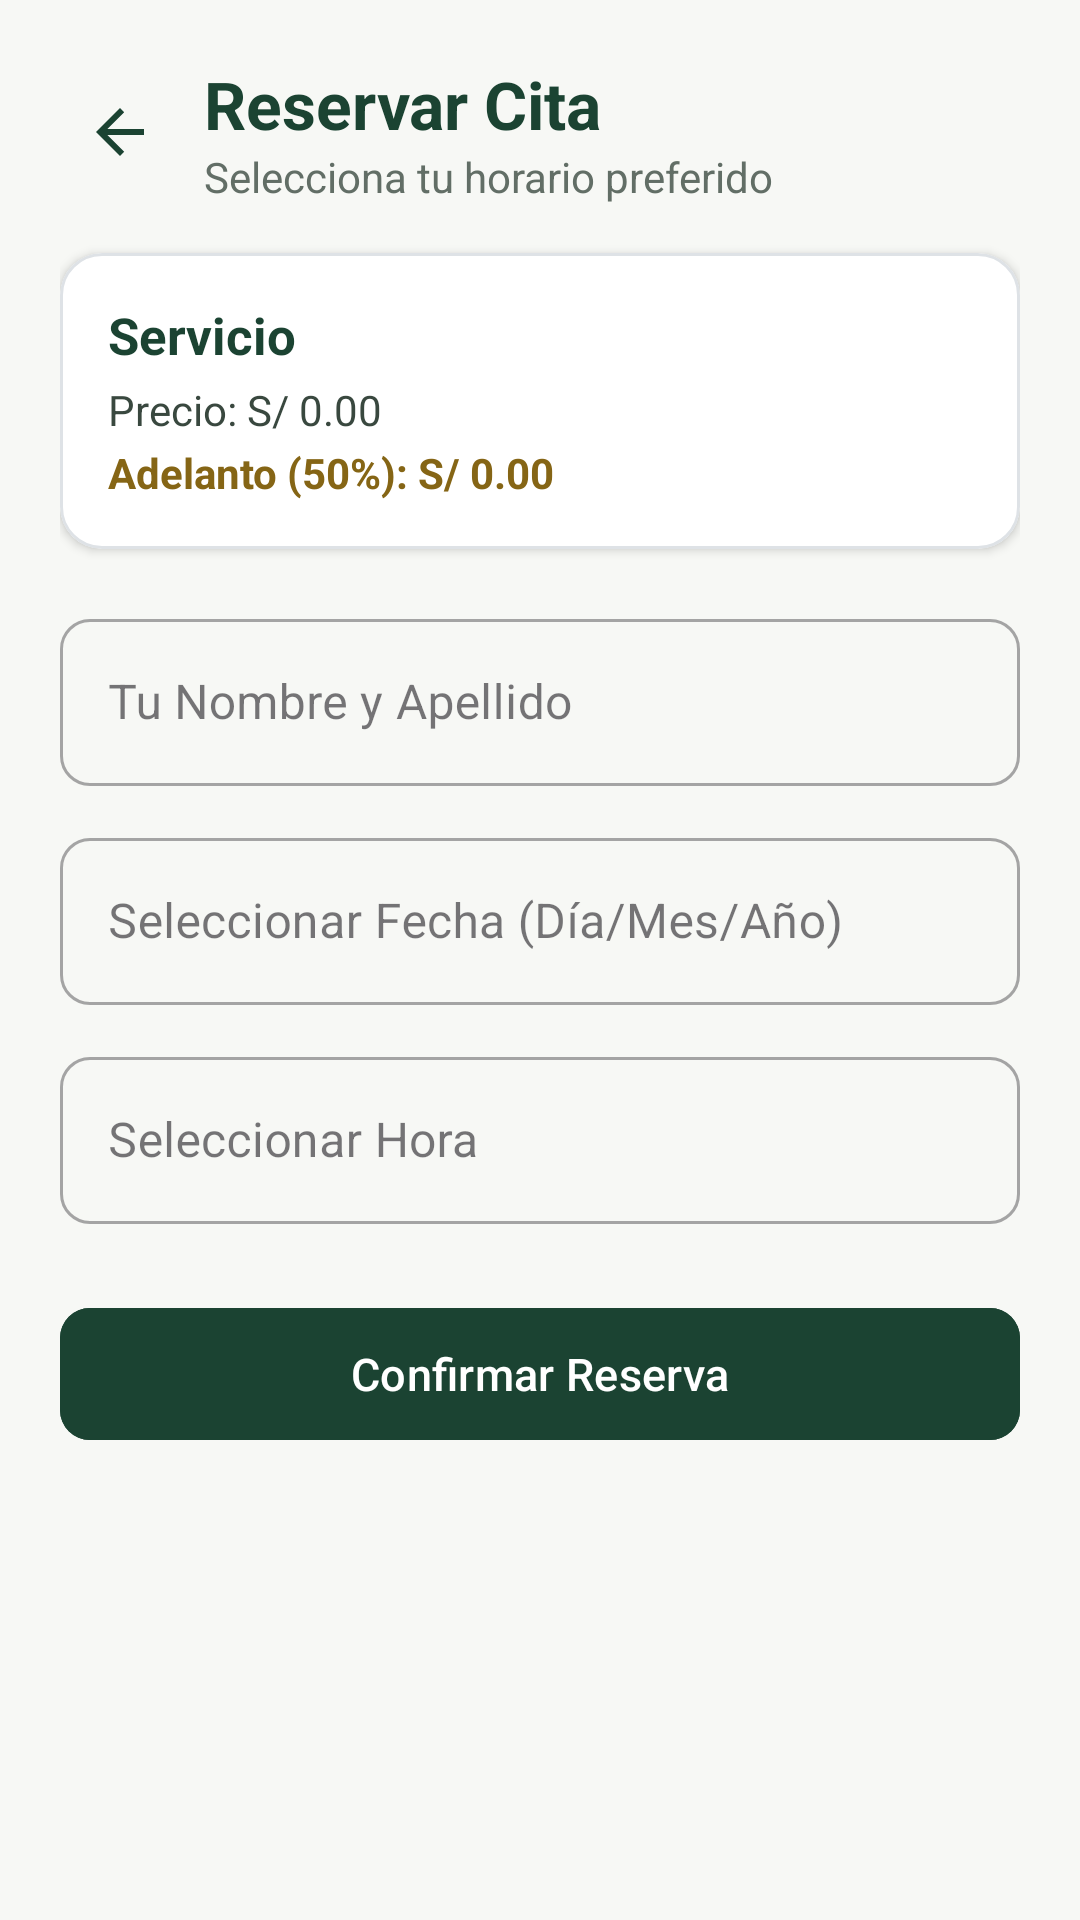

Reconstruct the res/layout file that produces this screen, plus the resources it refers to.
<!-- AndroidManifest.xml: application theme Theme.NigoshaSalonApp -->
<!-- res/layout/activity_reservar_cita.xml -->
<?xml version="1.0" encoding="utf-8"?>
<ScrollView xmlns:android="http://schemas.android.com/apk/res/android"
    xmlns:app="http://schemas.android.com/apk/res-auto"
    android:layout_width="match_parent"
    android:layout_height="match_parent"
    android:background="@color/nigosha_bg"
    android:fillViewport="true">

    <LinearLayout
        android:layout_width="match_parent"
        android:layout_height="wrap_content"
        android:orientation="vertical"
        android:padding="20dp">

        
        <LinearLayout
            android:layout_width="match_parent"
            android:layout_height="wrap_content"
            android:gravity="center_vertical"
            android:orientation="horizontal">

            <ImageButton
                android:id="@+id/btnVolver"
                android:layout_width="40dp"
                android:layout_height="40dp"
                android:background="?attr/selectableItemBackgroundBorderless"
                android:contentDescription="Regresar"
                android:padding="4dp"
                android:src="?attr/homeAsUpIndicator"
                app:tint="@color/nigosha_primary" />

            <LinearLayout
                android:layout_width="match_parent"
                android:layout_height="wrap_content"
                android:layout_marginStart="8dp"
                android:orientation="vertical">

                <TextView
                    android:layout_width="wrap_content"
                    android:layout_height="wrap_content"
                    android:text="Reservar Cita"
                    android:textColor="@color/nigosha_primary"
                    android:textSize="22sp"
                    android:textStyle="bold" />

                <TextView
                    android:layout_width="wrap_content"
                    android:layout_height="wrap_content"
                    android:text="Selecciona tu horario preferido"
                    android:textColor="@color/nigosha_text_muted"
                    android:textSize="14sp" />
            </LinearLayout>
        </LinearLayout>

        
        <com.google.android.material.card.MaterialCardView
            android:layout_width="match_parent"
            android:layout_height="wrap_content"
            android:layout_marginTop="16dp"
            app:cardBackgroundColor="@color/nigosha_surface"
            app:cardCornerRadius="14dp"
            app:cardElevation="2dp"
            app:strokeColor="#DEE2E6"
            app:strokeWidth="1dp">

            <LinearLayout
                android:layout_width="match_parent"
                android:layout_height="wrap_content"
                android:orientation="vertical"
                android:padding="16dp">

                <TextView
                    android:id="@+id/tvServicioSeleccionado"
                    android:layout_width="wrap_content"
                    android:layout_height="wrap_content"
                    android:text="Servicio"
                    android:textColor="@color/nigosha_primary"
                    android:textSize="17sp"
                    android:textStyle="bold" />

                <TextView
                    android:id="@+id/tvPrecioTotal"
                    android:layout_width="wrap_content"
                    android:layout_height="wrap_content"
                    android:layout_marginTop="4dp"
                    android:text="Precio: S/ 0.00"
                    android:textColor="@color/nigosha_text_body"
                    android:textSize="14sp" />

                <TextView
                    android:id="@+id/tvAdelantoMinimo"
                    android:layout_width="wrap_content"
                    android:layout_height="wrap_content"
                    android:layout_marginTop="2dp"
                    android:text="Adelanto (50%): S/ 0.00"
                    android:textColor="@color/nigosha_gold"
                    android:textSize="14sp"
                    android:textStyle="bold" />
            </LinearLayout>
        </com.google.android.material.card.MaterialCardView>

        
        <com.google.android.material.textfield.TextInputLayout
            style="@style/Widget.MaterialComponents.TextInputLayout.OutlinedBox"
            android:layout_width="match_parent"
            android:layout_height="wrap_content"
            android:layout_marginTop="18dp"
            app:boxCornerRadiusBottomEnd="10dp"
            app:boxCornerRadiusBottomStart="10dp"
            app:boxCornerRadiusTopEnd="10dp"
            app:boxCornerRadiusTopStart="10dp">

            <com.google.android.material.textfield.TextInputEditText
                android:id="@+id/etNombreCliente"
                android:layout_width="match_parent"
                android:layout_height="wrap_content"
                android:hint="Tu Nombre y Apellido"
                android:inputType="textPersonName" />
        </com.google.android.material.textfield.TextInputLayout>

        <com.google.android.material.textfield.TextInputLayout
            style="@style/Widget.MaterialComponents.TextInputLayout.OutlinedBox"
            android:layout_width="match_parent"
            android:layout_height="wrap_content"
            android:layout_marginTop="12dp"
            app:boxCornerRadiusBottomEnd="10dp"
            app:boxCornerRadiusBottomStart="10dp"
            app:boxCornerRadiusTopEnd="10dp"
            app:boxCornerRadiusTopStart="10dp">

            <com.google.android.material.textfield.TextInputEditText
                android:id="@+id/etFecha"
                android:layout_width="match_parent"
                android:layout_height="wrap_content"
                android:clickable="true"
                android:focusable="false"
                android:hint="Seleccionar Fecha (Día/Mes/Año)" />
        </com.google.android.material.textfield.TextInputLayout>

        <com.google.android.material.textfield.TextInputLayout
            style="@style/Widget.MaterialComponents.TextInputLayout.OutlinedBox"
            android:layout_width="match_parent"
            android:layout_height="wrap_content"
            android:layout_marginTop="12dp"
            app:boxCornerRadiusBottomEnd="10dp"
            app:boxCornerRadiusBottomStart="10dp"
            app:boxCornerRadiusTopEnd="10dp"
            app:boxCornerRadiusTopStart="10dp">

            <com.google.android.material.textfield.TextInputEditText
                android:id="@+id/etHora"
                android:layout_width="match_parent"
                android:layout_height="wrap_content"
                android:clickable="true"
                android:focusable="false"
                android:hint="Seleccionar Hora" />
        </com.google.android.material.textfield.TextInputLayout>

        <com.google.android.material.button.MaterialButton
            android:id="@+id/btnConfirmar"
            android:layout_width="match_parent"
            android:layout_height="52dp"
            android:layout_marginTop="24dp"
            android:backgroundTint="@color/nigosha_primary"
            android:text="Confirmar Reserva"
            android:textAllCaps="false"
            android:textColor="@color/white"
            android:textSize="15sp"
            app:cornerRadius="10dp" />

    </LinearLayout>
</ScrollView>
<!-- resources referenced by this layout -->
<resources>
  <color name="nigosha_bg">#F7F8F5</color>
  <color name="nigosha_gold">#856515</color>
  <color name="nigosha_primary">#1B4332</color>
  <color name="nigosha_surface">#FFFFFF</color>
  <color name="nigosha_text_body">#39483F</color>
  <color name="nigosha_text_muted">#626E66</color>
  <color name="white">#FFFFFF</color>
  <style name="Theme.NigoshaSalonApp" parent="Base.Theme.NigoshaSalonApp" />
  <style name="Base.Theme.NigoshaSalonApp" parent="Theme.Material3.DayNight.NoActionBar">
          
          
      </style>
</resources>
